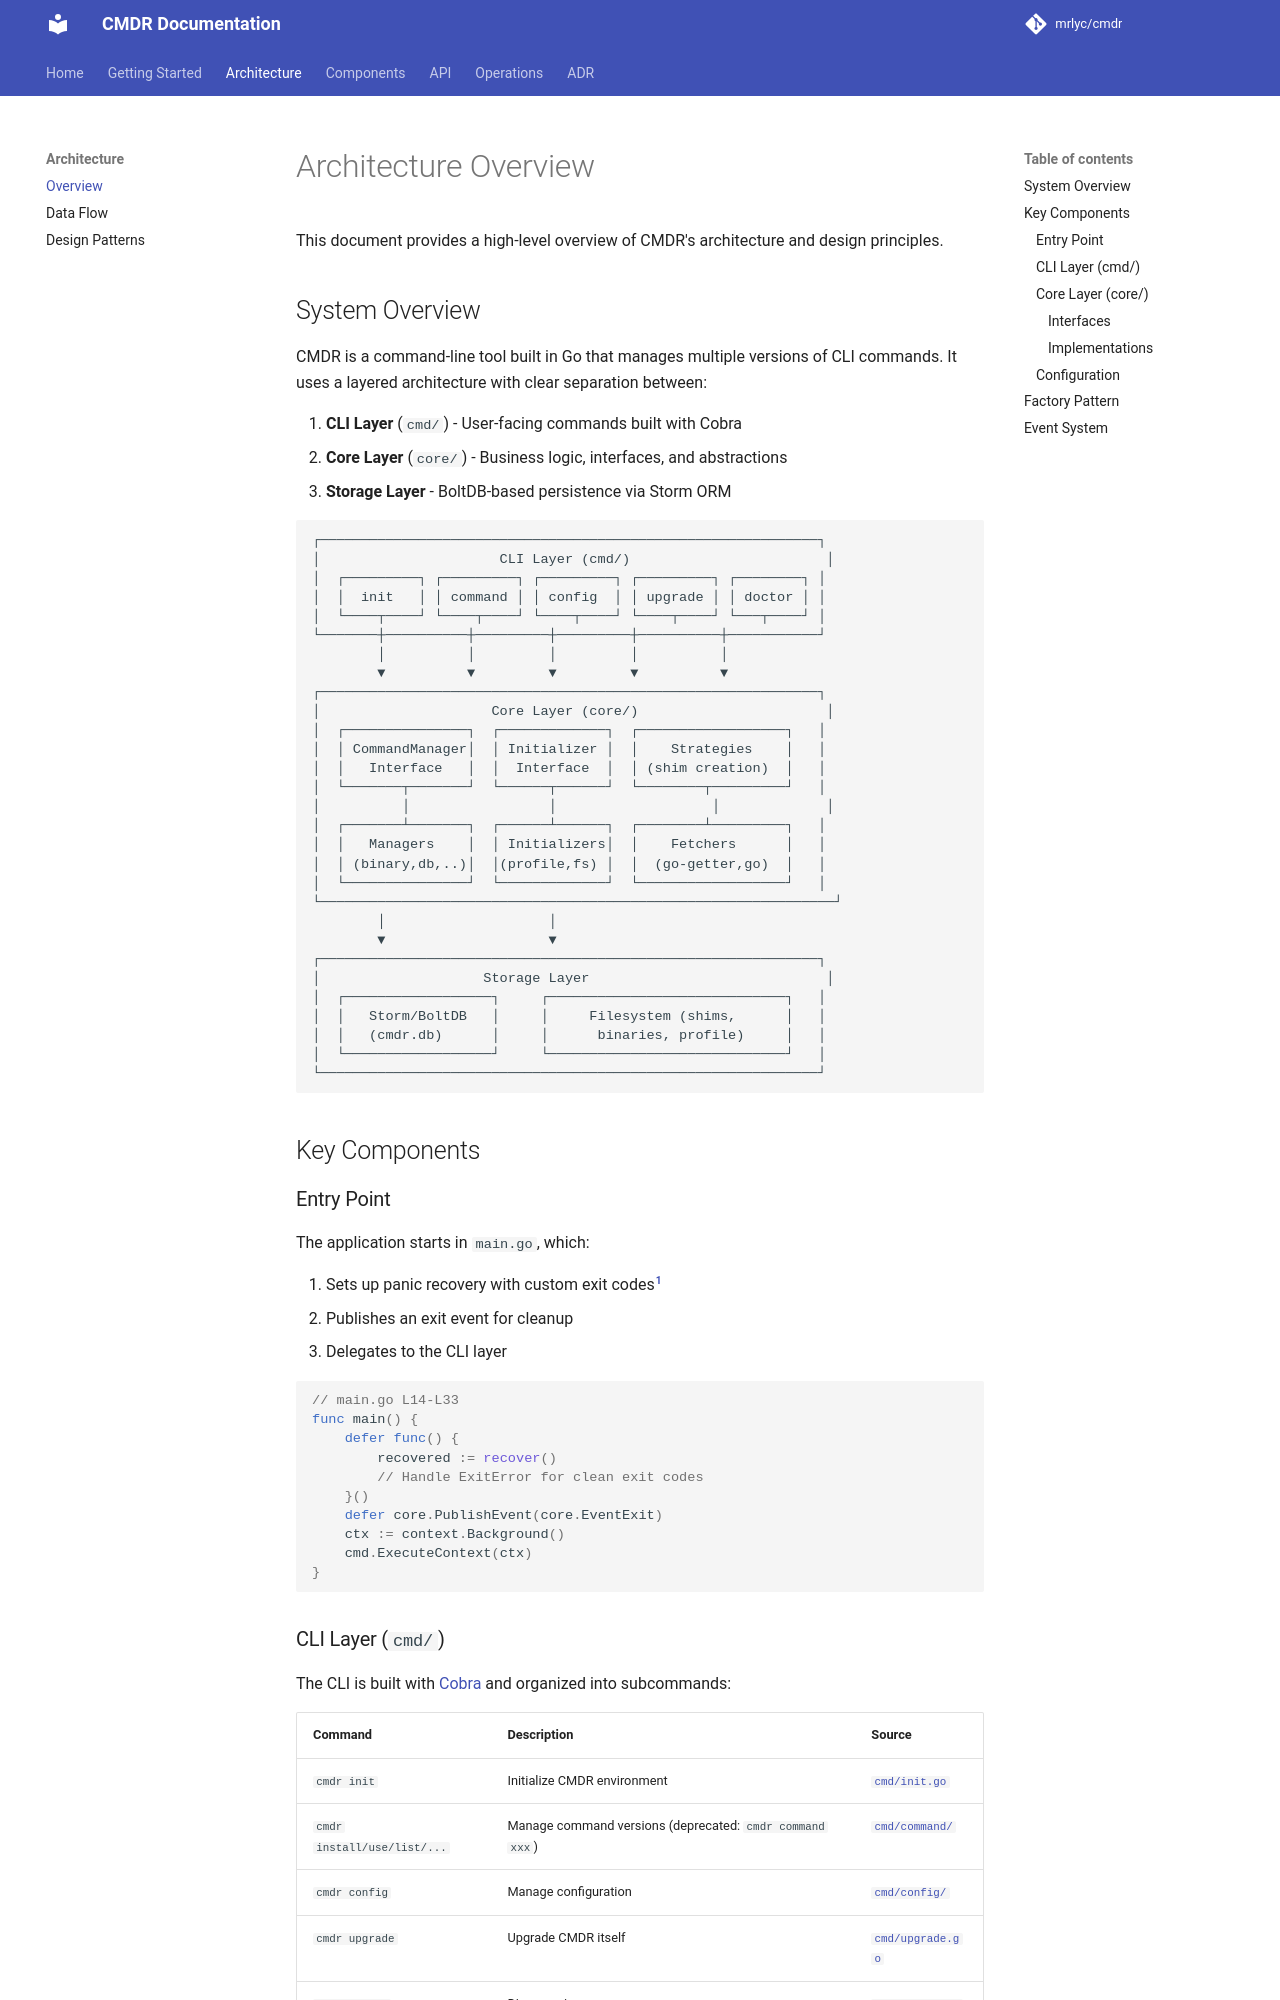

repository: MrLYC/cmdr · page: architecture/overview/index.html · generator: mkdocs

# Architecture Overview

This document provides a high-level overview of CMDR's architecture and design principles.

## System Overview

CMDR is a command-line tool built in Go that manages multiple versions of CLI commands. It uses a layered architecture with clear separation between:

1. **CLI Layer** (`cmd/`) - User-facing commands built with Cobra
2. **Core Layer** (`core/`) - Business logic, interfaces, and abstractions
3. **Storage Layer** - BoltDB-based persistence via Storm ORM

```
┌─────────────────────────────────────────────────────────────┐
│                      CLI Layer (cmd/)                        │
│  ┌─────────┐ ┌─────────┐ ┌─────────┐ ┌─────────┐ ┌────────┐ │
│  │  init   │ │ command │ │ config  │ │ upgrade │ │ doctor │ │
│  └────┬────┘ └────┬────┘ └────┬────┘ └────┬────┘ └───┬────┘ │
└───────┼──────────┼─────────┼─────────┼──────────┼───────────┘
        │          │         │         │          │
        ▼          ▼         ▼         ▼          ▼
┌─────────────────────────────────────────────────────────────┐
│                     Core Layer (core/)                       │
│  ┌───────────────┐  ┌─────────────┐  ┌──────────────────┐   │
│  │ CommandManager│  │ Initializer │  │    Strategies    │   │
│  │   Interface   │  │  Interface  │  │ (shim creation)  │   │
│  └───────┬───────┘  └──────┬──────┘  └────────┬─────────┘   │
│          │                 │                   │             │
│  ┌───────┴───────┐  ┌──────┴──────┐  ┌────────┴─────────┐   │
│  │   Managers    │  │ Initializers│  │    Fetchers      │   │
│  │ (binary,db,..)│  │(profile,fs) │  │  (go-getter,go)  │   │
│  └───────────────┘  └─────────────┘  └──────────────────┘   │
└───────────────────────────────────────────────────────────────┘
        │                    │
        ▼                    ▼
┌─────────────────────────────────────────────────────────────┐
│                    Storage Layer                             │
│  ┌──────────────────┐     ┌─────────────────────────────┐   │
│  │   Storm/BoltDB   │     │     Filesystem (shims,      │   │
│  │   (cmdr.db)      │     │      binaries, profile)     │   │
│  └──────────────────┘     └─────────────────────────────┘   │
└─────────────────────────────────────────────────────────────┘
```

## Key Components

### Entry Point

The application starts in `main.go`, which:

1. Sets up panic recovery with custom exit codes[^1]
2. Publishes an exit event for cleanup
3. Delegates to the CLI layer

```go
// main.go L14-L33
func main() {
    defer func() {
        recovered := recover()
        // Handle ExitError for clean exit codes
    }()
    defer core.PublishEvent(core.EventExit)
    ctx := context.Background()
    cmd.ExecuteContext(ctx)
}
```
